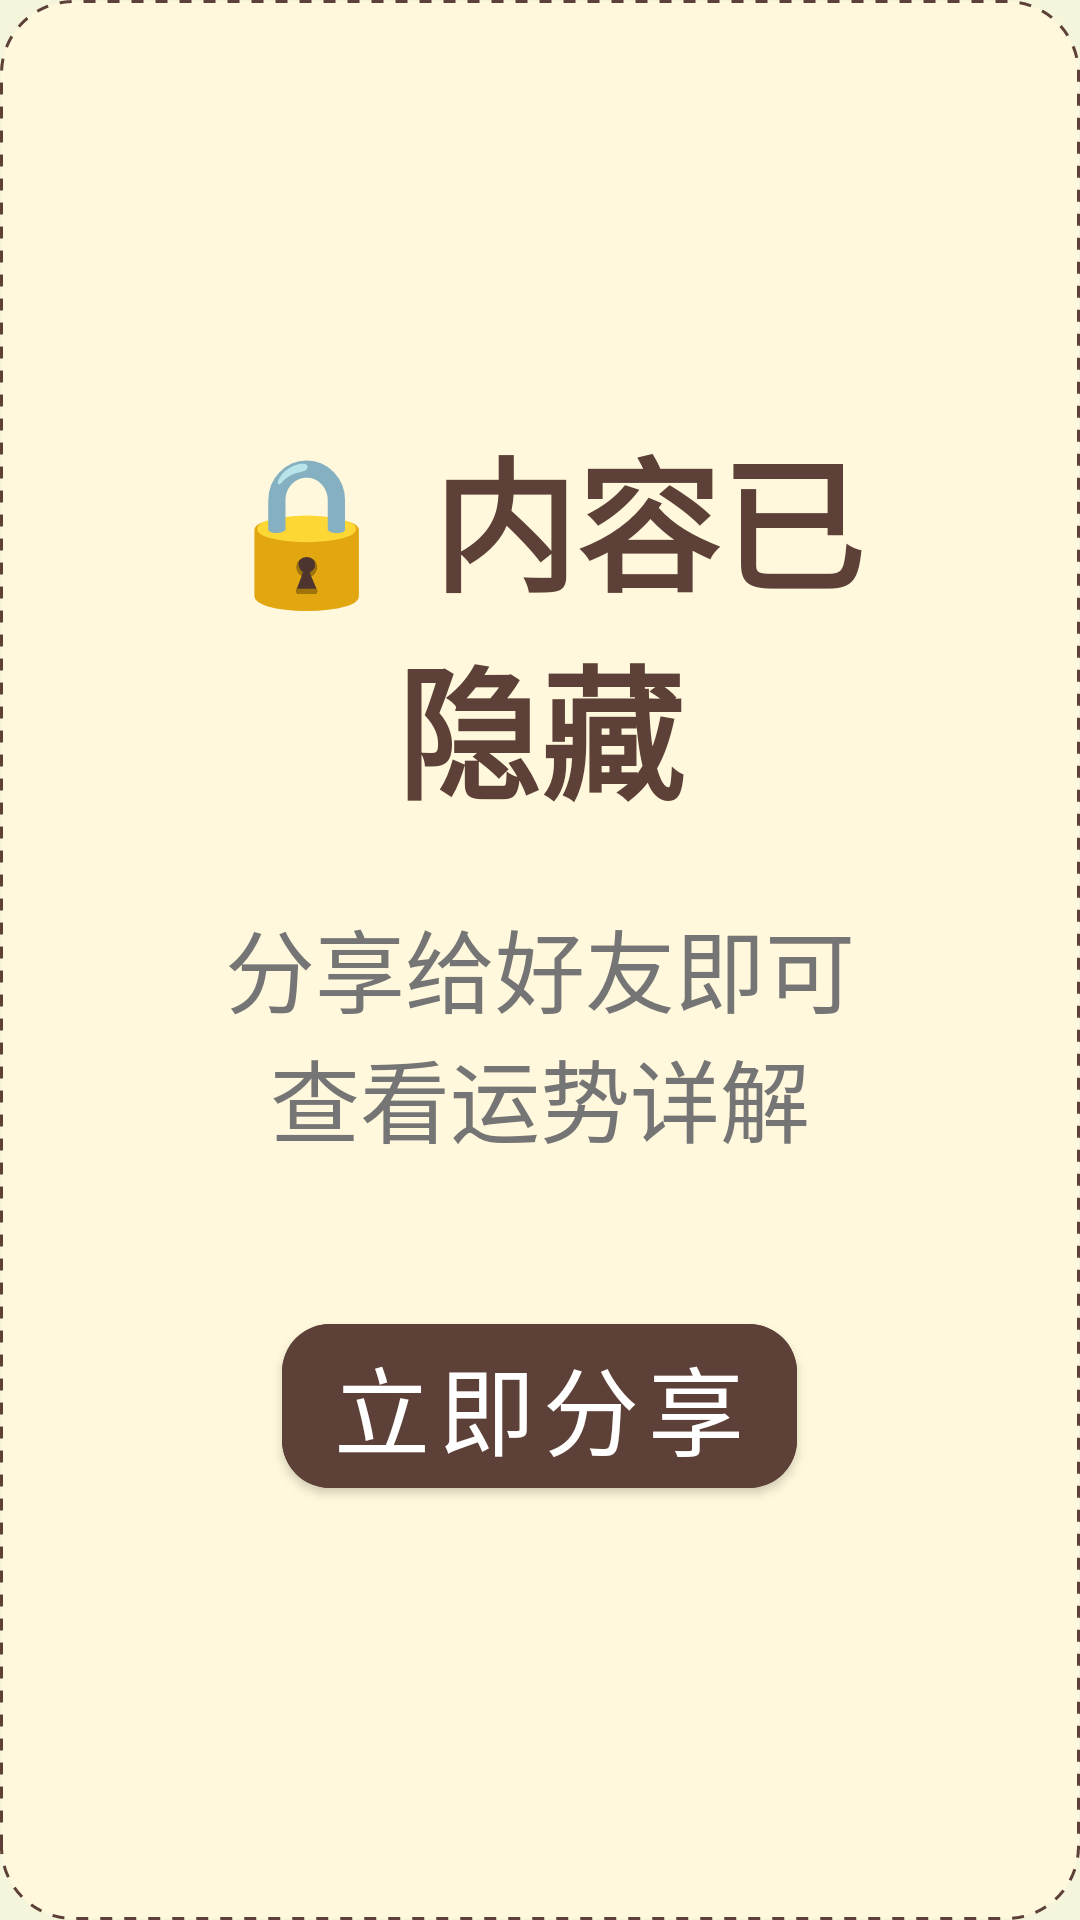

Layout XML and referenced resources for this Android screen:
<!-- AndroidManifest.xml: application theme Theme.IChing -->
<!-- res/layout/view_share_blur.xml -->
<?xml version="1.0" encoding="utf-8"?>
<LinearLayout xmlns:android="http://schemas.android.com/apk/res/android"
    xmlns:app="http://schemas.android.com/apk/res-auto"
    android:layout_width="match_parent"
    android:layout_height="wrap_content"
    android:orientation="vertical"
    android:gravity="center"
    android:paddingLeft="64dp"
    android:paddingRight="64dp"
    android:paddingTop="40dp"
    android:paddingBottom="40dp"
    android:background="@drawable/bg_share_blur"
    android:layout_margin="16dp">

    <TextView
        android:id="@+id/shareBlurText"
        android:layout_width="wrap_content"
        android:layout_height="wrap_content"
        android:text="🔒 内容已隐藏"
        android:textSize="48sp"
        android:textStyle="bold"
        android:textColor="@color/brown_700"
        android:layout_marginBottom="24dp"
        android:gravity="center" />

    <TextView
        android:id="@+id/shareBlurHint"
        android:layout_width="wrap_content"
        android:layout_height="wrap_content"
        android:text="分享给好友即可查看运势详解"
        android:textSize="30sp"
        android:textColor="@color/gray_600"
        android:textAlignment="center"
        android:layout_marginBottom="48dp"
        android:gravity="center" />

    <com.google.android.material.button.MaterialButton
        android:id="@+id/shareBtn"
        android:layout_width="wrap_content"
        android:layout_height="wrap_content"
        android:text="立即分享"
        android:textSize="32sp"
        android:textColor="@android:color/white"
        android:backgroundTint="@color/brown_700"
        app:cornerRadius="16dp" />

</LinearLayout>
<!-- resources referenced by this layout -->
<resources>
  <color name="brown_700">#5D4037</color>
  <color name="gray_600">#757575</color>
  <!-- drawable bg_share_blur (drawable) -->
  <?xml version="1.0" encoding="utf-8"?>
  <shape xmlns:android="http://schemas.android.com/apk/res/android">
      <corners android:radius="24dp" />
      <stroke android:width="3dp" android:color="@color/brown_700" />
      <stroke android:width="1dp" android:dashWidth="4dp" android:dashGap="4dp" />
      <gradient
          android:angle="135"
          android:startColor="#FFF8DC"
          android:endColor="#FFECB3" />
      <solid android:color="#FFF8DC" />
  </shape>
  <style name="Theme.IChing" parent="Theme.MaterialComponents.DayNight.DarkActionBar">
          <item name="colorPrimary">@color/primary</item>
          <item name="android:statusBarColor">@color/primary</item>
          <item name="android:windowBackground">@color/background</item>
      </style>
  <color name="primary">#8B4513</color>
  <color name="background">#F5F5DC</color>
</resources>
